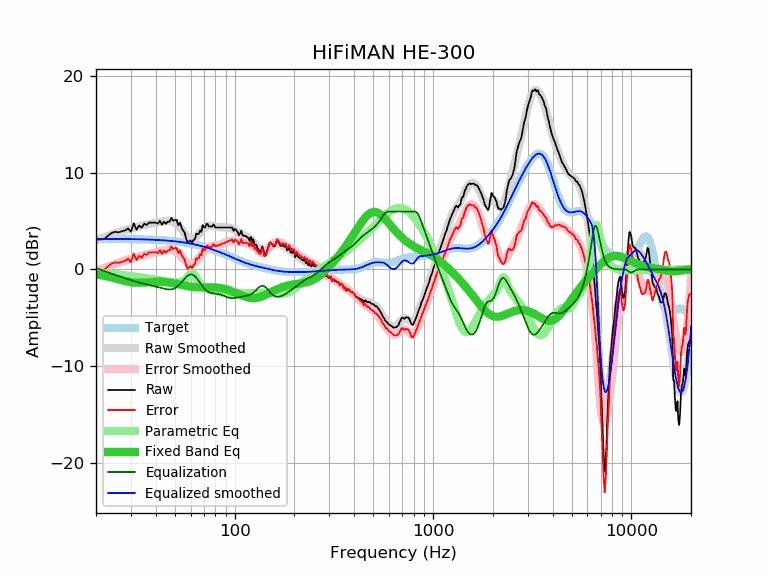

The file beside this chart, header and first rows:
frequency, raw, error, smoothed, error_smoothed, equalization, parametric_eq, equalized_raw, equalized_smoothed, target
20, 3.10, -0.08, 3.02, -0.16, 0.16, -0.50, 3.25, 3.17, 3.17
21, 3.11, -0.07, 3.18, 0.00, -0.00, -0.57, 3.10, 3.17, 3.17
22, 3.14, -0.03, 3.33, 0.16, -0.16, -0.65, 2.98, 3.17, 3.17
23, 3.49, 0.32, 3.47, 0.30, -0.30, -0.74, 3.18, 3.17, 3.17
24, 3.79, 0.62, 3.61, 0.44, -0.44, -0.84, 3.34, 3.17, 3.17
25, 3.90, 0.73, 3.74, 0.57, -0.57, -0.93, 3.32, 3.16, 3.16
26, 3.85, 0.69, 3.86, 0.70, -0.70, -1.03, 3.15, 3.16, 3.16
27, 3.95, 0.79, 3.97, 0.81, -0.81, -1.12, 3.13, 3.16, 3.16
28, 4.05, 0.89, 4.07, 0.92, -0.92, -1.20, 3.13, 3.15, 3.15
29, 4.25, 1.10, 4.17, 1.02, -1.02, -1.27, 3.23, 3.15, 3.15
30, 3.91, 0.76, 4.26, 1.11, -1.11, -1.32, 2.79, 3.14, 3.14
31, 4.79, 1.65, 4.34, 1.20, -1.20, -1.36, 3.59, 3.14, 3.14
32, 4.11, 0.97, 4.41, 1.28, -1.28, -1.38, 2.82, 3.13, 3.13
33, 4.55, 1.42, 4.48, 1.36, -1.36, -1.38, 3.19, 3.12, 3.12
34, 4.33, 1.21, 4.54, 1.43, -1.43, -1.38, 2.90, 3.12, 3.12
35, 4.75, 1.64, 4.60, 1.49, -1.49, -1.37, 3.26, 3.11, 3.11
36, 4.61, 1.50, 4.65, 1.55, -1.55, -1.35, 3.05, 3.10, 3.10
37, 4.85, 1.75, 4.70, 1.61, -1.61, -1.33, 3.24, 3.09, 3.09
38, 4.85, 1.76, 4.75, 1.66, -1.66, -1.32, 3.18, 3.08, 3.08
39, 4.85, 1.77, 4.79, 1.72, -1.72, -1.30, 3.13, 3.07, 3.07
40, 4.85, 1.78, 4.84, 1.77, -1.77, -1.29, 3.07, 3.06, 3.06
41, 4.75, 1.69, 4.88, 1.83, -1.83, -1.29, 2.92, 3.05, 3.05
42, 5.05, 2.01, 4.92, 1.88, -1.88, -1.29, 3.16, 3.04, 3.04
43, 4.63, 1.60, 4.97, 1.94, -1.94, -1.29, 2.69, 3.03, 3.03
44, 4.95, 1.93, 5.00, 1.99, -1.99, -1.30, 2.95, 3.01, 3.01
45, 4.73, 1.73, 5.03, 2.03, -2.03, -1.32, 2.69, 3.00, 3.00
46, 4.95, 1.96, 5.05, 2.06, -2.06, -1.34, 2.88, 2.98, 2.98
47, 4.95, 1.98, 5.04, 2.07, -2.07, -1.36, 2.87, 2.97, 2.97
48, 5.35, 2.40, 5.01, 2.06, -2.06, -1.39, 3.29, 2.95, 2.95
49, 5.05, 2.11, 4.94, 2.01, -2.01, -1.42, 3.03, 2.93, 2.93
50, 5.12, 2.20, 4.85, 1.93, -1.93, -1.46, 3.18, 2.91, 2.91
51, 5.13, 2.23, 4.71, 1.82, -1.82, -1.49, 3.31, 2.89, 2.89
52, 4.57, 1.69, 4.55, 1.67, -1.67, -1.53, 2.89, 2.87, 2.87
53, 4.85, 2.00, 4.35, 1.50, -1.50, -1.57, 3.34, 2.85, 2.85
54, 4.33, 1.50, 4.14, 1.32, -1.32, -1.61, 3.01, 2.83, 2.83
55, 4.02, 1.21, 3.93, 1.12, -1.12, -1.64, 2.89, 2.80, 2.80
56, 3.79, 1.01, 3.72, 0.94, -0.94, -1.68, 2.85, 2.78, 2.78
57, 3.14, 0.38, 3.53, 0.77, -0.77, -1.71, 2.36, 2.76, 2.76
58, 2.81, 0.08, 3.37, 0.64, -0.64, -1.74, 2.17, 2.73, 2.73
59, 2.94, 0.23, 3.25, 0.55, -0.55, -1.77, 2.38, 2.70, 2.70
60, 3.01, 0.33, 3.19, 0.51, -0.51, -1.79, 2.49, 2.67, 2.67
61, 2.73, 0.08, 3.17, 0.52, -0.52, -1.81, 2.20, 2.64, 2.64
62, 3.07, 0.45, 3.20, 0.59, -0.59, -1.83, 2.48, 2.61, 2.62
63, 3.11, 0.52, 3.28, 0.70, -0.70, -1.84, 2.41, 2.58, 2.58
64, 3.72, 1.16, 3.40, 0.84, -0.84, -1.85, 2.87, 2.55, 2.55
65, 3.64, 1.12, 3.54, 1.02, -1.02, -1.86, 2.62, 2.52, 2.52
66, 3.68, 1.19, 3.70, 1.21, -1.21, -1.86, 2.47, 2.49, 2.49
67, 4.04, 1.58, 3.86, 1.40, -1.40, -1.86, 2.63, 2.45, 2.45
68, 3.91, 1.49, 4.02, 1.60, -1.60, -1.86, 2.31, 2.42, 2.42
69, 4.59, 2.20, 4.16, 1.78, -1.78, -1.86, 2.81, 2.38, 2.38
70, 4.37, 2.02, 4.29, 1.94, -1.94, -1.86, 2.43, 2.35, 2.35
71, 4.35, 2.03, 4.39, 2.08, -2.08, -1.86, 2.27, 2.31, 2.31
72, 4.71, 2.43, 4.46, 2.19, -2.19, -1.85, 2.52, 2.27, 2.27
73, 4.71, 2.47, 4.51, 2.28, -2.28, -1.85, 2.43, 2.24, 2.24
74, 4.45, 2.25, 4.54, 2.35, -2.35, -1.85, 2.10, 2.20, 2.20
75, 4.45, 2.29, 4.55, 2.39, -2.39, -1.85, 2.05, 2.16, 2.16
76, 4.45, 2.33, 4.55, 2.43, -2.43, -1.85, 2.02, 2.12, 2.12
77, 4.45, 2.37, 4.53, 2.45, -2.45, -1.85, 2.00, 2.08, 2.08
78, 4.66, 2.62, 4.50, 2.46, -2.46, -1.86, 2.19, 2.04, 2.04
79, 4.54, 2.54, 4.48, 2.48, -2.48, -1.86, 2.06, 2.00, 2.00
... 553 more rows
